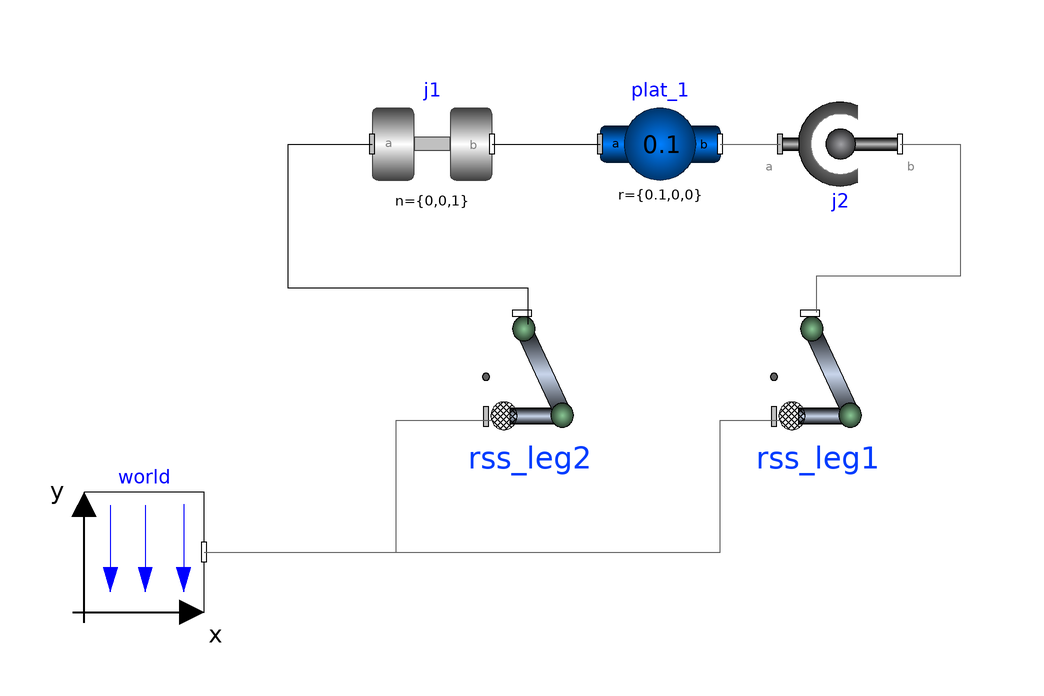

Above is the diagram view of the following Modelica model: its components placed by their Placement annotations and its connect equations drawn as lines.

model rss_closedloop
      import Modelica.SIunits;
      parameter SIunits.Length bodyWidth = 0.02 "Width of bodies for animation";
      parameter SIunits.Length jointWidth = 0.02 "Width of joints for animation";
      parameter SIunits.Length jointLength = 0.02 "Lenght of joints for animation";
      parameter SIunits.Conversions.NonSIunits.Angle_deg theta = 0 "Angle position of the joints w.r.t. the centre of the base";
      parameter SIunits.Length distance = 1 "Joint distance from the center of the base";
      //output SIunits.Position w_ee_pos[3]"Absolute position vector resolved in world frame";
      OM_SP7.Body.rss_leg rss_leg1(baseX = 0.05, baseY = 0, bodyWidth = bodyWidth, distance = 0, jointLength = jointLength, jointWidth = jointWidth, motorInitialAngle = 0, motorInitialVelocity = 1, side = 1) annotation(
        Placement(visible = true, transformation(origin = {58, -26}, extent = {{-10, -10}, {10, 10}}, rotation = 0)));
      OM_SP7.Body.rss_leg rss_leg2(baseX = 0.05, baseY = 0, bodyWidth = bodyWidth, distance = 0, jointLength = jointLength, jointWidth = jointWidth, motorInitialAngle = 0, motorInitialVelocity = 0, side = -1) annotation(
        Placement(visible = true, transformation(origin = {10, -26}, extent = {{-10, -10}, {10, 10}}, rotation = 0)));
      Modelica.Mechanics.MultiBody.Parts.BodyShape plat_1(animateSphere = false, m = 0.1, r = {0.1, 0, 0}, r_CM = {0.05, 0, 0}, width = bodyWidth) annotation(
        Placement(visible = true, transformation(origin = {32, 14}, extent = {{-10, -10}, {10, 10}}, rotation = 0)));
      inner Modelica.Mechanics.MultiBody.World world annotation(
        Placement(visible = true, transformation(origin = {-54, -54}, extent = {{-10, -10}, {10, 10}}, rotation = 0)));
      Modelica.Mechanics.MultiBody.Joints.Spherical j2(enforceStates = true) annotation(
        Placement(visible = true, transformation(origin = {62, 14}, extent = {{-10, -10}, {10, 10}}, rotation = 0)));
      Modelica.Mechanics.MultiBody.Joints.Revolute j1(cylinderDiameter = jointWidth, cylinderLength = jointLength, phi(displayUnit = "rad")) annotation(
        Placement(visible = true, transformation(origin = {-6, 14}, extent = {{-10, -10}, {10, 10}}, rotation = 0)));
    equation
    //w_ee_pos = ee_cart_pos_world.r;
      connect(world.frame_b, rss_leg2.frame_a) annotation(
        Line(points = {{-44, -54}, {-12, -54}, {-12, -32}, {4, -32}}, color = {95, 95, 95}));
      connect(world.frame_b, rss_leg1.frame_a) annotation(
        Line(points = {{-44, -54}, {42, -54}, {42, -32}, {52, -32}}, color = {95, 95, 95}));
      connect(plat_1.frame_b, j2.frame_a) annotation(
        Line(points = {{42, 14}, {52, 14}}, color = {95, 95, 95}));
      connect(j2.frame_b, rss_leg1.frame_b) annotation(
        Line(points = {{72, 14}, {82, 14}, {82, -8}, {58, -8}, {58, -14}}, color = {95, 95, 95}));
      connect(j1.frame_b, plat_1.frame_a) annotation(
        Line(points = {{4, 14}, {22, 14}}));
      connect(rss_leg2.frame_b, j1.frame_a) annotation(
        Line(points = {{10, -16}, {10, -10}, {-30, -10}, {-30, 14}, {-16, 14}}));
    protected
      annotation(
        Icon(graphics = {Text(origin = {3, -124}, lineColor = {0, 60, 255}, fillColor = {0, 68, 255}, fillPattern = FillPattern.Solid, extent = {{-145, 32}, {145, -32}}, textString = "%name"), Rectangle(origin = {79.4355, -1.2995}, rotation = -65, fillColor = {200, 213, 235}, fillPattern = FillPattern.HorizontalCylinder, extent = {{-81.0206, 14.0286}, {81.0206, -14.0286}}), Rectangle(origin = {60, -71}, fillColor = {200, 213, 235}, fillPattern = FillPattern.HorizontalCylinder, extent = {{-38, 13}, {38, -13}}), Ellipse(origin = {109, -68}, fillColor = {137, 199, 148}, fillPattern = FillPattern.Sphere, extent = {{-19, 20}, {19, -20}}, endAngle = 360), Rectangle(origin = {79.4355, -1.2995}, rotation = -65, fillColor = {200, 213, 235}, fillPattern = FillPattern.HorizontalCylinder, extent = {{-81.0206, 14.0286}, {81.0206, -14.0286}}), Rectangle(origin = {60, -71}, fillColor = {200, 213, 235}, fillPattern = FillPattern.HorizontalCylinder, extent = {{-38, 13}, {38, -13}}), Ellipse(origin = {109, -68}, fillColor = {137, 199, 148}, fillPattern = FillPattern.Sphere, extent = {{-19, 20}, {19, -20}}, endAngle = 360), Ellipse(origin = {24, -69}, fillColor = {134, 170, 92}, fillPattern = FillPattern.CrossDiag, extent = {{-22, 23}, {22, -23}}, endAngle = 360), Rectangle(origin = {-80.56, 0.7}, rotation = -115, fillColor = {200, 213, 235}, fillPattern = FillPattern.HorizontalCylinder, extent = {{-81.02, 14.03}, {81.02, -14.03}}), Rectangle(origin = {-70, -71}, fillColor = {200, 213, 235}, fillPattern = FillPattern.HorizontalCylinder, extent = {{-38, 13}, {38, -13}}), Rectangle(origin = {-70, -71}, fillColor = {200, 213, 235}, fillPattern = FillPattern.HorizontalCylinder, extent = {{-38, 13}, {38, -13}}), Ellipse(origin = {-24, -69}, fillColor = {134, 170, 92}, fillPattern = FillPattern.CrossDiag, extent = {{-22, 23}, {22, -23}}, endAngle = 360), Ellipse(origin = {-111, -66}, fillColor = {137, 199, 148}, fillPattern = FillPattern.Sphere, extent = {{-19, 20}, {19, -20}}, endAngle = 360), Rectangle(origin = {-2, 73}, fillColor = {200, 213, 235}, fillPattern = FillPattern.HorizontalCylinder, extent = {{-38, 13}, {38, -13}}), Ellipse(origin = {-43, 78}, fillColor = {137, 199, 148}, fillPattern = FillPattern.Sphere, extent = {{-19, 20}, {19, -20}}, endAngle = 360), Ellipse(origin = {41, 78}, fillColor = {137, 199, 148}, fillPattern = FillPattern.Sphere, extent = {{-19, 20}, {19, -20}}, endAngle = 360)}));
    end rss_closedloop;